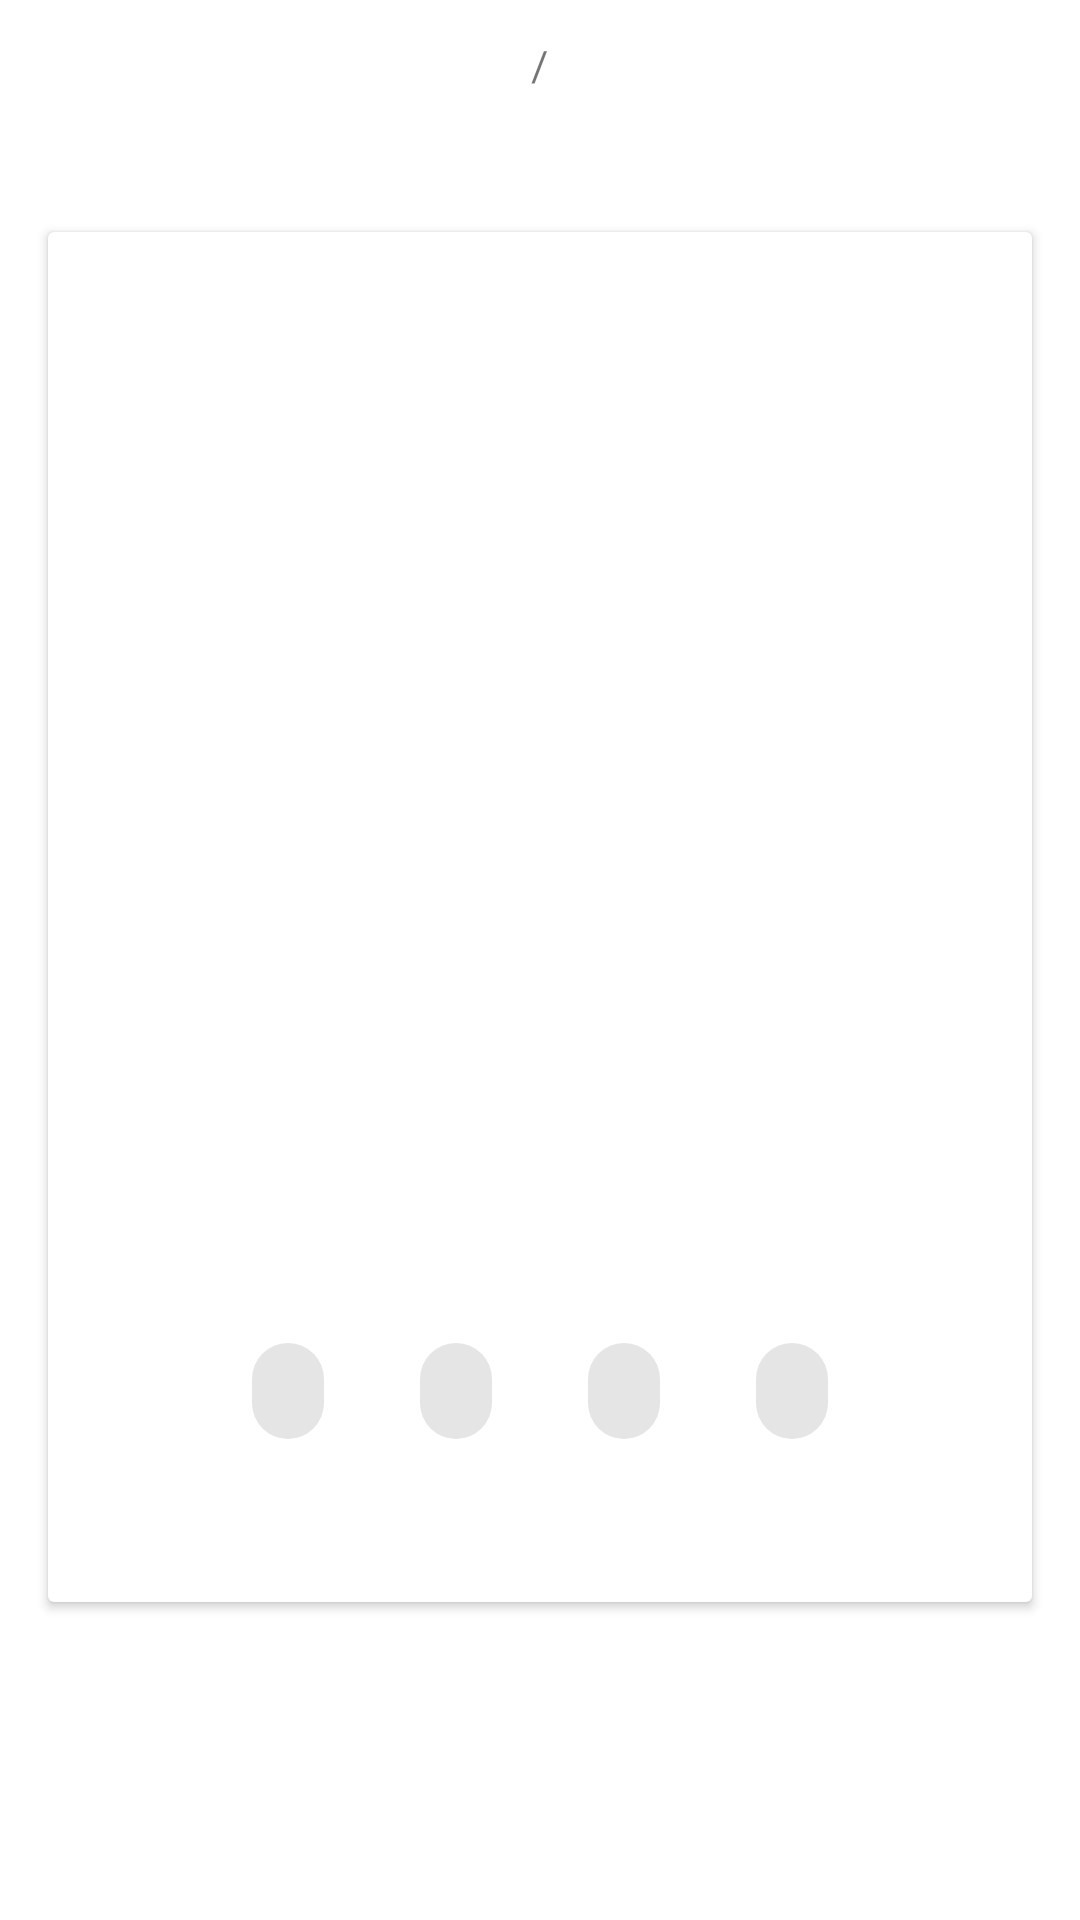

Android layout source for this screen:
<!-- AndroidManifest.xml: application theme AppTheme -->
<!-- res/layout/fragment_train.xml -->
<?xml version="1.0" encoding="utf-8"?>
<androidx.constraintlayout.widget.ConstraintLayout
    xmlns:android="http://schemas.android.com/apk/res/android"
    xmlns:app="http://schemas.android.com/apk/res-auto"
    android:layout_width="match_parent"
    android:layout_height="match_parent">

    <LinearLayout
        android:id="@+id/statCounter"
        android:layout_width="0dp"
        android:layout_height="wrap_content"
        android:gravity="center_horizontal"
        android:orientation="horizontal"
        android:paddingTop="@dimen/image_margin"
        app:layout_constraintEnd_toEndOf="parent"
        app:layout_constraintStart_toStartOf="parent"
        app:layout_constraintTop_toTopOf="parent">

        <TextView
            android:id="@+id/correctCountView"
            android:layout_width="wrap_content"
            android:layout_height="wrap_content" />

        <TextView
            android:layout_width="wrap_content"
            android:layout_height="wrap_content"
            android:text="@string/status_separator" />

        <TextView
            android:id="@+id/incorrectCountView"
            android:layout_width="wrap_content"
            android:layout_height="wrap_content" />

    </LinearLayout>

    <Button
        android:id="@+id/trainNext"
        android:visibility="invisible"
        android:layout_width="wrap_content"
        android:layout_height="wrap_content"
        android:background="@color/colorPrimary"
        android:text="@string/next_quiz"
        android:textColor="@android:color/white"
        android:paddingStart="@dimen/grid_padding"
        android:paddingEnd="@dimen/grid_padding"
        android:layout_marginBottom="@dimen/image_margin"
        android:layout_marginEnd="@dimen/image_margin"
        app:layout_constraintEnd_toEndOf="parent"
        app:layout_constraintBottom_toBottomOf="parent" />

    <androidx.cardview.widget.CardView
        android:id="@+id/quizCard"
        android:layout_width="match_parent"
        android:layout_height="wrap_content"
        app:layout_constraintEnd_toEndOf="parent"
        app:layout_constraintStart_toStartOf="parent"
        app:layout_constraintTop_toBottomOf="@id/statCounter"
        app:layout_constraintBottom_toTopOf="@id/trainNext"
        android:layout_marginBottom="@dimen/card_margin"
        android:layout_marginTop="@dimen/card_margin"
        android:layout_marginStart="@dimen/card_margin"
        android:layout_marginEnd="@dimen/card_margin">

        <androidx.constraintlayout.widget.ConstraintLayout
            android:layout_width="match_parent"
            android:layout_height="wrap_content">

            <ImageView
                android:id="@+id/trainImage"
                android:layout_width="match_parent"
                android:layout_height="0dp"
                android:layout_margin="@dimen/image_margin"
                app:layout_constraintDimensionRatio="h,1:1"
                app:layout_constraintStart_toStartOf="parent"
                app:layout_constraintEnd_toEndOf="parent"
                app:layout_constraintTop_toTopOf="parent"/>

            <LinearLayout
                android:id="@+id/trainQuizContainer"
                android:layout_width="match_parent"
                android:layout_height="wrap_content"
                android:orientation="vertical"
                app:layout_constraintTop_toBottomOf="@id/trainImage"
                app:layout_constraintStart_toStartOf="parent"
                app:layout_constraintEnd_toEndOf="parent"
                android:padding="@dimen/card_margin">

                <TextView
                    android:id="@+id/trainFirstPart"
                    android:layout_width="match_parent"
                    android:layout_height="wrap_content"
                    android:textAlignment="center"
                    android:textColor="@color/colorQuizText"
                    android:textSize="@dimen/quiz_font_size" />

                <com.google.android.material.chip.ChipGroup
                    android:id="@+id/trainOptionsView"
                    android:layout_width="wrap_content"
                    android:layout_height="wrap_content"
                    android:orientation="horizontal"
                    android:layout_gravity="center_horizontal"
                    android:layout_margin="@dimen/option_padding"
                    app:singleSelection="true">

                    <com.google.android.material.chip.Chip
                        android:id="@+id/trainOptionChip1"
                        android:layout_width="wrap_content"
                        android:layout_height="wrap_content"
                        android:textAppearance="?android:textAppearanceMedium"
                        android:textAlignment="center" />

                    <com.google.android.material.chip.Chip
                        android:id="@+id/trainOptionChip2"
                        android:layout_width="wrap_content"
                        android:layout_height="wrap_content"
                        android:textAppearance="?android:textAppearanceMedium"
                        android:textAlignment="center" />

                    <com.google.android.material.chip.Chip
                        android:id="@+id/trainOptionChip3"
                        android:layout_width="wrap_content"
                        android:layout_height="wrap_content"
                        android:textAppearance="?android:textAppearanceMedium"
                        android:textAlignment="center" />

                    <com.google.android.material.chip.Chip
                        android:id="@+id/trainOptionChip4"
                        android:layout_width="wrap_content"
                        android:layout_height="wrap_content"
                        android:textAppearance="?android:textAppearanceMedium"
                        android:textAlignment="center" />
                </com.google.android.material.chip.ChipGroup>

                <TextView
                    android:id="@+id/trainLastPart"
                    android:layout_width="match_parent"
                    android:layout_height="wrap_content"
                    android:textAlignment="center"
                    android:textColor="@color/colorQuizText"
                    android:textSize="@dimen/quiz_font_size" />

            </LinearLayout>

        </androidx.constraintlayout.widget.ConstraintLayout>

    </androidx.cardview.widget.CardView>

    <TextView
        android:id="@+id/trainSuccessIndicator"
        android:visibility="gone"
        android:text="@string/quiz_success"
        android:layout_width="match_parent"
        android:layout_height="wrap_content"
        android:textAlignment="center"
        android:textColor="@color/colorRightAnswer"
        android:textSize="@dimen/quiz_font_size"
        android:layout_marginTop="@dimen/card_margin"
        app:layout_constraintTop_toBottomOf="@id/quizCard"
        app:layout_constraintStart_toStartOf="parent"
        app:layout_constraintEnd_toEndOf="parent"/>

    <TextView
        android:id="@+id/trainErrorIndicator"
        android:visibility="gone"
        android:text="@string/quiz_error"
        android:layout_width="match_parent"
        android:layout_height="wrap_content"
        android:textAlignment="center"
        android:textColor="@color/colorWrongAnswer"
        android:textSize="@dimen/quiz_font_size"
        android:layout_marginTop="@dimen/card_margin"
        app:layout_constraintTop_toBottomOf="@id/quizCard"
        app:layout_constraintStart_toStartOf="parent"
        app:layout_constraintEnd_toEndOf="parent" />

    <com.google.android.material.checkbox.MaterialCheckBox
        android:id="@+id/difficultCheckBox"
        android:layout_width="wrap_content"
        android:layout_height="wrap_content"
        android:visibility="invisible"
        app:layout_constraintStart_toStartOf="parent"
        app:layout_constraintBottom_toBottomOf="parent"
        android:layout_marginStart="@dimen/image_margin"
        android:layout_marginBottom="@dimen/image_margin"
        android:text="@string/difficult_check" />

</androidx.constraintlayout.widget.ConstraintLayout>
<!-- resources referenced by this layout -->
<resources>
  <color name="colorPrimary">#009440</color>
  <color name="colorQuizText">#7F7F7F</color>
  <color name="colorRightAnswer">#009440</color>
  <color name="colorWrongAnswer">#CC2030</color>
  <dimen name="card_margin">16dp</dimen>
  <dimen name="grid_padding">6dp</dimen>
  <dimen name="image_margin">12dp</dimen>
  <dimen name="option_padding">6dp</dimen>
  <dimen name="quiz_font_size">18sp</dimen>
  <string name="difficult_check">This was difficult</string>
  <string name="next_quiz">Next</string>
  <string name="quiz_error">That was not quite right. Try again</string>
  <string name="quiz_success">Great!</string>
  <string name="status_separator"> / </string>
  <style name="AppTheme" parent="Theme.MaterialComponents.Light.NoActionBar">
          
          <item name="colorPrimary">@color/colorPrimary</item>
          <item name="colorPrimaryDark">@color/colorPrimaryDark</item>
          <item name="colorAccent">@color/colorAccent</item>
          <item name="colorSecondary">@color/colorAccent</item>
          <item name="colorOnSecondary">@android:color/white</item>
          
      </style>
  <color name="colorPrimaryDark">#00612A</color>
  <color name="colorAccent">#0062A2</color>
</resources>
